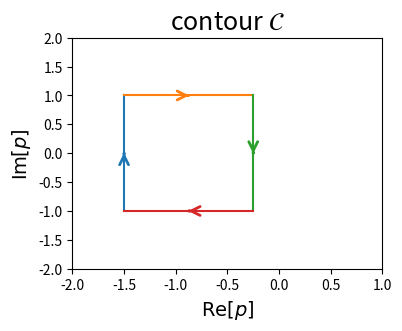
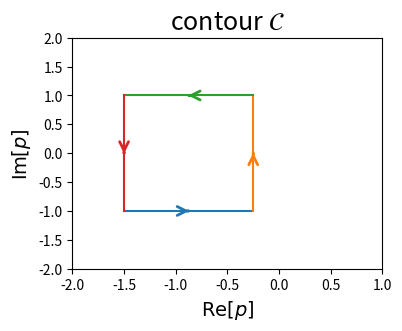
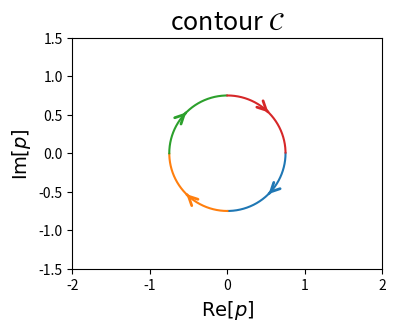
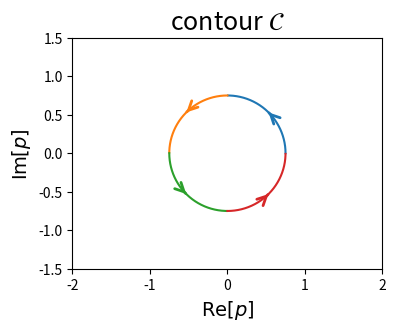
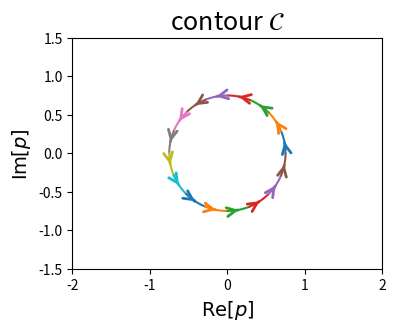

Recreate these plots in Python, in order.
import matplotlib.pyplot as plt
import numpy as np
DPI=200

def add_arrow(line, size=16, color=None,middle=False,pcts=[0.01]):
    """
        add an arrow to a line. (adapted from https://stackoverflow.com/questions/
                                 34017866/arrow-on-a-line-plot-with-matplotlib)
        line:       Line2D object
        size:       size of the arrow in fontsize points
        color:      if None, line color is taken.
    """
    if color is None:
        color = line.get_color()
    xdata = line.get_xdata()
    ydata = line.get_ydata()
    m=(len(xdata) - 1)//2
    if middle :
        line.axes.annotate('',
        xytext=(xdata[m], ydata[m]),
        xy=(xdata[m+1], ydata[m+1]),
        arrowprops=dict(arrowstyle="->", color=color,linewidth=2),
        size=size)
    else:    
        for pct in pcts:
            q1=int(len(xdata)*pct)
            q2=len(xdata)-q1
            line.axes.annotate('',
            xytext=(xdata[q1], ydata[q1]),
            xy=(xdata[q1+1], ydata[q1+1]),
            arrowprops=dict(arrowstyle="->", color=color,linewidth=2),
            size=size)
            line.axes.annotate('',
            xytext=(xdata[q2], ydata[q2]),
            xy=(xdata[q2+1], ydata[q2+1]),
            arrowprops=dict(arrowstyle="->", color=color,linewidth=2),
            
            size=size)

def plot_contour(C,**kwargs):
    """
        plot contour class with matplotlib
    """
    xlim=kwargs.get('xlim', (-5,5))
    ylim=kwargs.get('ylim', (-5,5))
    fig = plt.figure(figsize=(4,3),dpi=200)
    ax = fig.add_subplot(1, 1, 1)
    ax.set(xlim=xlim, ylim=ylim)
    ax.title.set_text(r'contour $\mathcal{C}$')
    ax.title.set_size(18)
    ax.xaxis.label.set_text(r'$\operatorname{Re}[p]$')
    ax.xaxis.label.set_size(14)
    ax.yaxis.label.set_text(r'$\operatorname{Im}[p]$')
    ax.yaxis.label.set_size(14)
    #plt.grid()

    for path in C:
        line,=plt.plot([x[0] for x in path],[x[1] for x in path])
        add_arrow(line,middle=True)
    plt.show()

def rectangle(a=(0,0),b=(1,1),npts=128,inverse=False):
    """
        inverse=False     inverse=True
            x ->- b          x -<- b
            |     |          |     |
            ʌ     v          v     ʌ 
            |     |          |     |
            a -<- x          a ->- x
    """
    C=[]
    if inverse :
        C.append([(x,a[1]) for x in np.linspace(a[0],b[0],npts)])
        C.append([(b[0],y) for y in np.linspace(a[1],b[1],npts)])
        C.append([(x,b[1]) for x in np.linspace(b[0],a[0],npts)])
        C.append([(a[0],y) for y in np.linspace(b[1],a[1],npts)])
    else:
        C.append([(a[0],y) for y in np.linspace(a[1],b[1],npts)])
        C.append([(x,b[1]) for x in np.linspace(a[0],b[0],npts)])
        C.append([(b[0],y) for y in np.linspace(b[1],a[1],npts)])
        C.append([(x,a[1]) for x in np.linspace(b[0],a[0],npts)])
    return C

# cercle 
def circle(radius=1.0,center=(0,0),npts=512,segments=4,inverse=False):
    """      
         - < -            - > -  
       /       \        /       \
      |         |      |         |
      v    o    ʌ      ʌ    o    v
      |         |      |         |
       \       /        \       /
         - > -            - < - 
    """
    def xy(inverse,center,radius,npts,i):
        if inverse :
            return (center[0]+radius*np.cos(2*np.pi*i/npts),center[1]+radius*np.sin(2*np.pi*i/npts))
        else :
            return (center[0]+radius*np.cos(2*np.pi*i/npts),center[1]-radius*np.sin(2*np.pi*i/npts))
    C=[]
    n=npts//segments
    for k in range(segments):
        C.append([xy(inverse,center,radius,npts,i) for i in range(k*n,(k+1)*n)])
    return C

if __name__ == "__main__":
    C=rectangle((-1.5,-1),(-0.25,1))
    plot_contour(C,xlim=(-2,1),ylim=(-2,2))
    C=rectangle((-1.5,-1),(-0.25,1),inverse=True)
    plot_contour(C,xlim=(-2,1),ylim=(-2,2))
    C=circle(center=(0,0),radius=0.75)
    plot_contour(C,xlim=(-2,2),ylim=(-1.5,1.5))
    C=circle(center=(0,0),radius=0.75,inverse=True)
    plot_contour(C,xlim=(-2,2),ylim=(-1.5,1.5))
    C=circle(center=(0,0),radius=0.75,inverse=True,segments=16)
    plot_contour(C,xlim=(-2,2),ylim=(-1.5,1.5))
